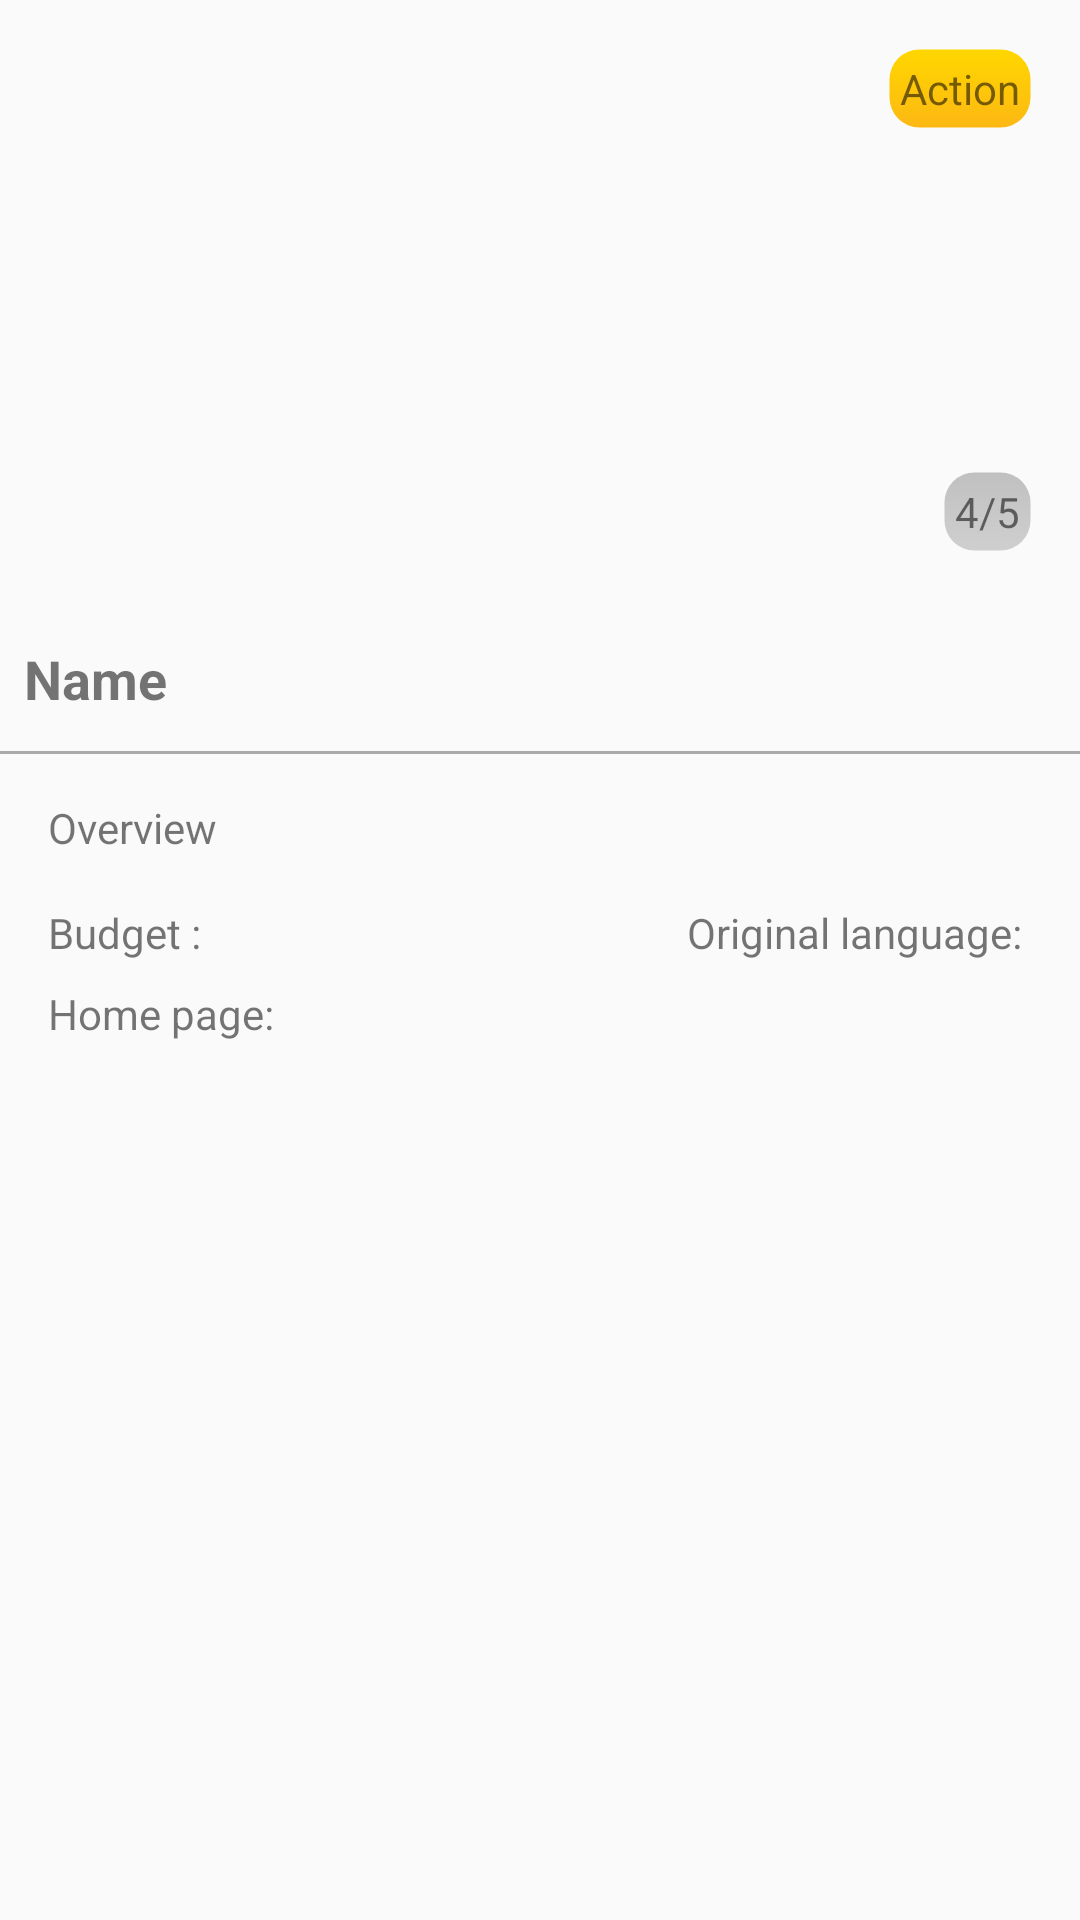

The Android layout XML behind this screen, and the referenced resources:
<!-- AndroidManifest.xml: application theme AppTheme -->
<!-- res/layout/activity_movie.xml -->
<?xml version="1.0" encoding="utf-8"?>
<RelativeLayout xmlns:android="http://schemas.android.com/apk/res/android"
    xmlns:app="http://schemas.android.com/apk/res-auto"
    xmlns:tools="http://schemas.android.com/tools"
    android:layout_width="match_parent"
    android:layout_height="wrap_content">

    <RelativeLayout
        android:id="@+id/layout_image"
        android:layout_width="match_parent"
        android:layout_height="wrap_content">

        <ImageView
            android:id="@+id/film_image"
            android:layout_width="match_parent"
            android:layout_height="200dp"
            android:scaleType="centerCrop"
            android:src="@drawable/icons" />

        <TextView
            android:id="@+id/rate"
            android:layout_alignBottom="@id/film_image"
            android:layout_alignParentRight="true"
            android:layout_width="wrap_content"
            android:layout_height="wrap_content"
            android:layout_marginBottom="16dp"
            android:layout_marginEnd="16dp"
            android:layout_marginRight="16dp"
            android:background="@drawable/shape_silver"
            android:padding="4dp"
            android:text="4/5" />

        <TextView
            android:id="@+id/genre"
            android:layout_width="wrap_content"
            android:layout_height="wrap_content"
            android:background="@drawable/shape_rating"
            android:padding="4dp"
            android:text="Action"
            android:layout_alignParentTop="true"
            android:layout_alignParentRight="true"
            android:layout_alignParentEnd="true"
            android:layout_marginRight="16dp"
            android:layout_marginTop="16dp" />
    </RelativeLayout>

    <android.support.constraint.ConstraintLayout
        android:layout_marginTop="190dp"
        android:layout_width="match_parent"
        android:layout_height="wrap_content">

        <TextView
            android:id="@+id/film_name"
            android:layout_width="wrap_content"
            android:layout_height="wrap_content"
            android:padding="8dp"
            android:text="Name"
            android:textStyle="bold"
            android:textSize="18sp"
            tools:layout_editor_absoluteX="16dp"
            android:layout_marginTop="16dp"
            app:layout_constraintTop_toTopOf="parent" />

        <View
            android:id="@+id/view"
            android:layout_width="wrap_content"
            android:layout_height="1dp"
            android:layout_marginTop="4dp"
            android:background="@android:color/darker_gray"
            app:layout_constraintTop_toBottomOf="@+id/film_name"
            tools:layout_editor_absoluteX="0dp" />

        <TextView
            android:id="@+id/text_adult"
            android:layout_width="wrap_content"
            android:layout_height="wrap_content"
            android:background="@drawable/shape_rating"
            android:backgroundTint="@android:color/holo_red_dark"
            android:padding="4dp"
            android:text="Adult"
            android:textColor="@android:color/white"
            android:visibility="gone"
            tools:layout_editor_absoluteY="0dp"
            tools:layout_editor_absoluteX="0dp" />


        <TextView
            android:id="@+id/budget"
            android:layout_width="wrap_content"
            android:layout_height="wrap_content"
            android:layout_marginLeft="16dp"
            android:layout_marginStart="16dp"
            android:layout_marginTop="16dp"
            android:text="Budget :"
            app:layout_constraintLeft_toLeftOf="parent"
            app:layout_constraintTop_toBottomOf="@+id/text_descript" />

        <TextView
            android:id="@+id/language"
            android:layout_width="wrap_content"
            android:layout_height="wrap_content"
            android:layout_marginEnd="16dp"
            android:layout_marginRight="16dp"
            android:layout_marginTop="16dp"
            android:text="Original language: "
            app:layout_constraintRight_toRightOf="parent"
            app:layout_constraintTop_toBottomOf="@+id/text_descript" />

        <TextView
            android:id="@+id/text_descript"
            android:layout_width="0dp"
            android:layout_height="wrap_content"
            android:layout_marginEnd="16dp"
            android:layout_marginLeft="16dp"
            android:layout_marginRight="16dp"
            android:layout_marginStart="16dp"
            android:layout_marginTop="16dp"
            android:text="Overview"
            android:textAlignment="textStart"
            app:layout_constraintLeft_toLeftOf="parent"
            app:layout_constraintRight_toRightOf="parent"
            app:layout_constraintTop_toTopOf="@+id/view" />


        <TextView
            android:id="@+id/url"
            android:layout_width="0dp"
            android:layout_height="wrap_content"
            android:layout_marginEnd="16dp"
            android:layout_marginLeft="16dp"
            android:layout_marginRight="16dp"
            android:layout_marginStart="16dp"
            android:text="Home page:"
            android:textAlignment="textStart"
            app:layout_constraintLeft_toLeftOf="parent"
            app:layout_constraintRight_toRightOf="parent"
            app:layout_constraintTop_toBottomOf="@+id/budget"
            android:layout_marginTop="8dp" />



    </android.support.constraint.ConstraintLayout>
</RelativeLayout>
<!-- resources referenced by this layout -->
<resources>
  <!-- drawable shape_rating (drawable) -->
  <?xml version="1.0" encoding="utf-8"?>
  <shape xmlns:android="http://schemas.android.com/apk/res/android"
      android:shape="rectangle">
      <corners android:radius="10dp" />
      <gradient
          android:angle="90"
          android:startColor="@color/colorAccent"
          android:endColor="#ffd700"
          android:type="linear" />
      <stroke
          android:width="1dp"
          android:color="@android:color/transparent" />
  
  </shape>
  <!-- drawable shape_silver (drawable) -->
  <?xml version="1.0" encoding="utf-8"?>
  <shape xmlns:android="http://schemas.android.com/apk/res/android"
      android:shape="rectangle">
      <corners android:radius="10dp" />
      <gradient
          android:angle="90"
          android:startColor="#cfcfcf"
          android:endColor="#C0C0C0"
          android:type="linear" />
      <stroke
          android:width="1dp"
          android:color="@android:color/transparent" />
  
  </shape>
  <style name="AppTheme" parent="Theme.AppCompat.Light.DarkActionBar">
          
          <item name="colorPrimary">@color/colorPrimary</item>
          <item name="colorPrimaryDark">@color/colorPrimaryDark</item>
          <item name="colorAccent">@color/colorAccent</item>
      </style>
  <color name="colorAccent">#FDB813</color>
  <color name="colorPrimary">#62c2cc</color>
  <color name="colorPrimaryDark">#37949e</color>
</resources>
